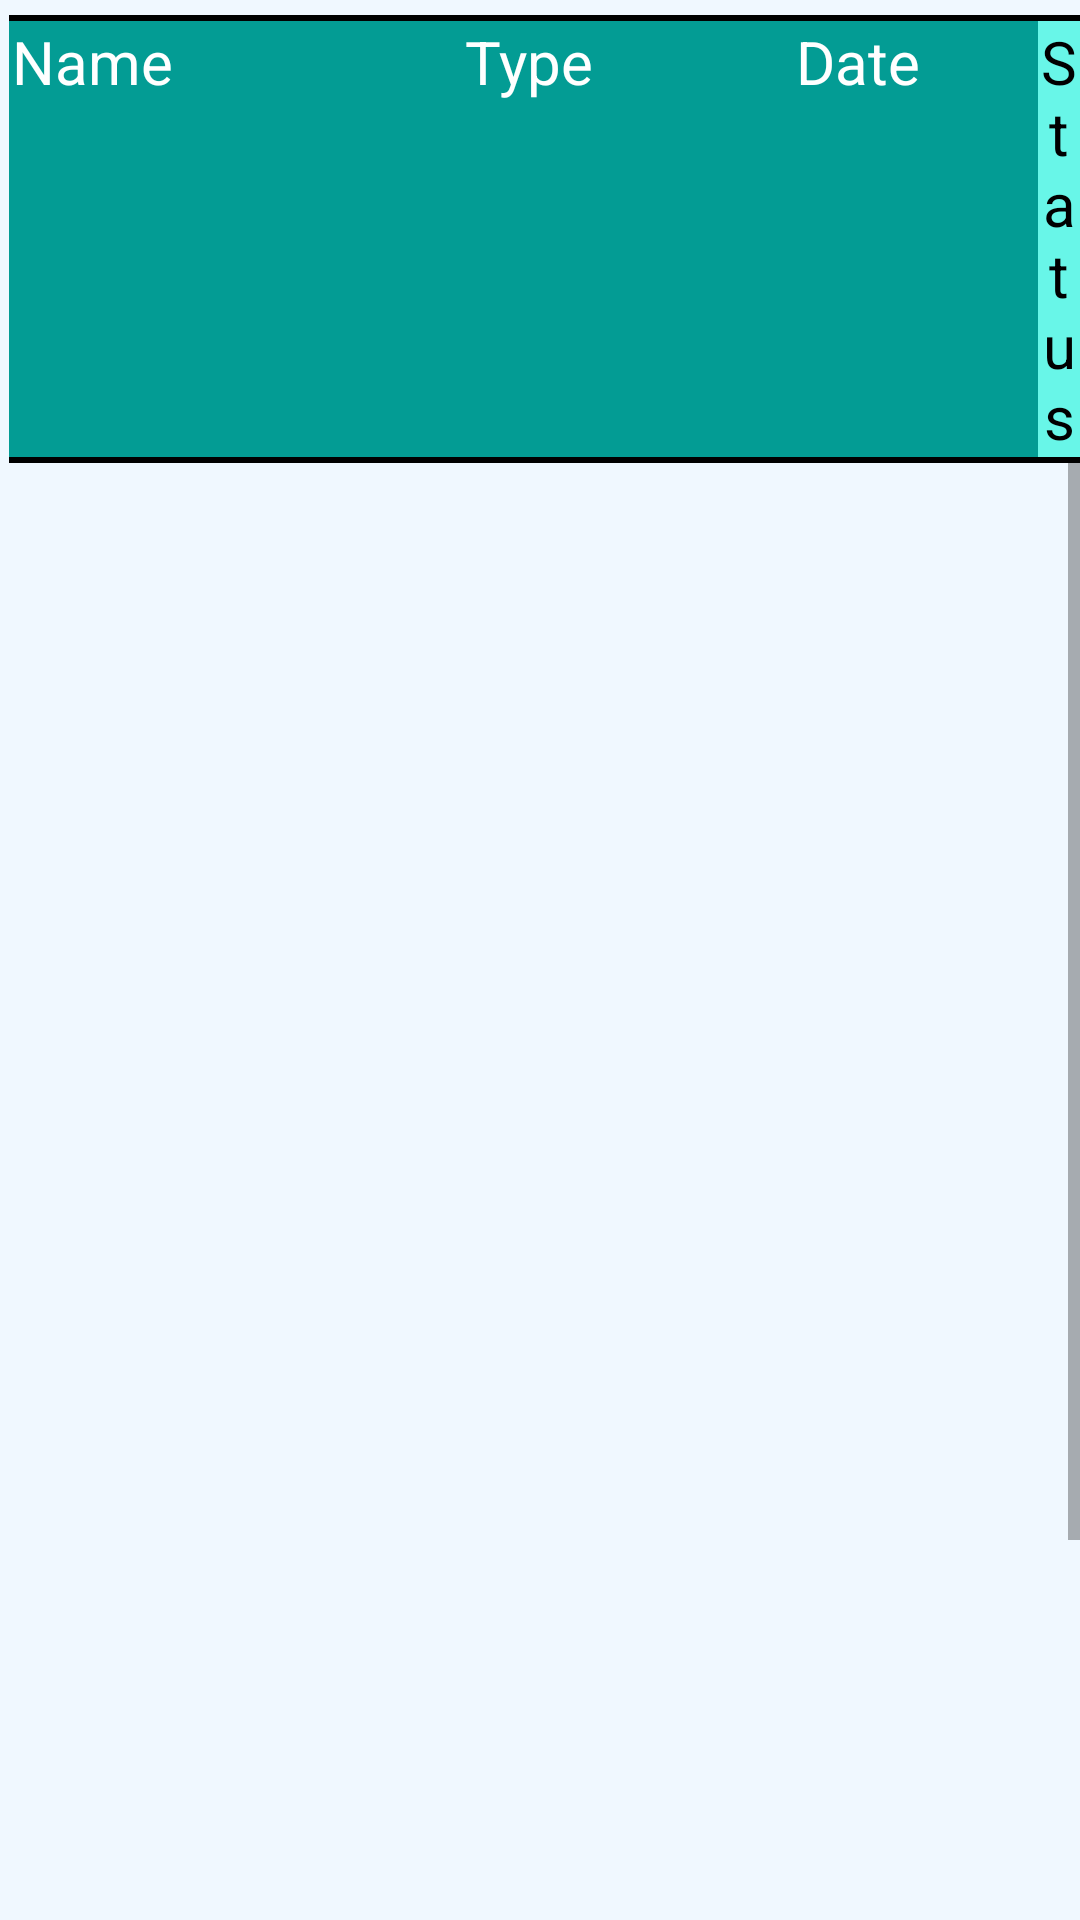

Produce the Android XML layout that renders to this screen, including the resource entries it uses.
<!-- AndroidManifest.xml: application theme Theme.ChimmuniApp -->
<!-- res/layout/fragment_immunizations.xml -->
<?xml version="1.0" encoding="utf-8"?>
<LinearLayout xmlns:android="http://schemas.android.com/apk/res/android"
    xmlns:tools="http://schemas.android.com/tools"
    android:layout_width="match_parent"
    android:layout_height="match_parent"
    tools:context=".ImmunizationsFragment"
    android:orientation="vertical"
    android:background="@color/aliceblue">

    


    <LinearLayout
        android:layout_width="wrap_content"
        android:layout_height="wrap_content"
        android:orientation="vertical"
        android:layout_marginTop="5dp"
        android:paddingLeft="3dp">
        <View
            android:layout_width="match_parent"
            android:layout_height="2dp"
            android:background="@color/black"/>
        <LinearLayout
            android:layout_width="wrap_content"
            android:layout_height="wrap_content"
            android:orientation="horizontal"
            android:background="@color/darkb">
            <TextView
                android:layout_width="120dp"
                android:layout_height="wrap_content"
                android:textSize="20sp"
                android:text="Name"
                android:textColor="@color/white"
                android:layout_marginLeft="1dp"/>
            <TextView
                android:layout_width="100dp"
                android:layout_height="wrap_content"
                android:textSize="20sp"
                android:text="Type"
                android:textColor="@color/white"
                android:layout_marginLeft="2dp"
                android:textAlignment="center"
                android:gravity="center_horizontal" />
            <TextView
                android:layout_width="120dp"
                android:layout_height="wrap_content"
                android:textSize="20sp"
                android:text="Date"
                android:textColor="@color/white"
                android:textAlignment="center"
                android:gravity="center_horizontal" />

            <TextView
                android:layout_width="wrap_content"
                android:layout_height="wrap_content"
                android:textSize="20sp"
                android:text="Status"
                android:textColor="@color/black"
                android:gravity="center_horizontal"
                android:background="@color/purple_500"/>
        </LinearLayout>

        <View
            android:layout_width="match_parent"
            android:layout_height="2dp"
            android:background="@color/black"/>
    </LinearLayout>

    <ScrollView
        android:layout_width="match_parent"
        android:layout_height="match_parent"
        android:layout_marginBottom="10dp">

        <LinearLayout
            android:layout_width="match_parent"
            android:layout_height="wrap_content"
            android:orientation="vertical">


            <ListView
                android:id="@+id/immunizationListView"
                android:layout_width="match_parent"
                android:layout_height="630dp"
                android:layout_below="@+id/tt"/>

        </LinearLayout>
    </ScrollView>

</LinearLayout>
<!-- resources referenced by this layout -->
<resources>
  <color name="aliceblue">#f0f8ff</color>
  <color name="black">#FF000000</color>
  <color name="darkb">#039c94</color>
  <color name="purple_500">#68F6E8</color>
  <color name="white">#FFFFFFFF</color>
  <style name="Theme.ChimmuniApp" parent="Theme.MaterialComponents.DayNight.NoActionBar">
          
          <item name="colorPrimary">@color/purple_500</item>
          <item name="colorPrimaryVariant">@color/purple_700</item>
          <item name="colorOnPrimary">@color/white</item>
          
          <item name="colorSecondary">@color/teal_200</item>
          <item name="colorSecondaryVariant">@color/teal_700</item>
          <item name="colorOnSecondary">@color/black</item>
          
          <item name="android:statusBarColor" tools:targetApi="l">?attr/colorPrimaryVariant</item>
          
      </style>
  <color name="purple_700">#9dfceb</color>
  <color name="teal_200">#68F6E8</color>
  <color name="teal_700">#68F6E8</color>
</resources>
